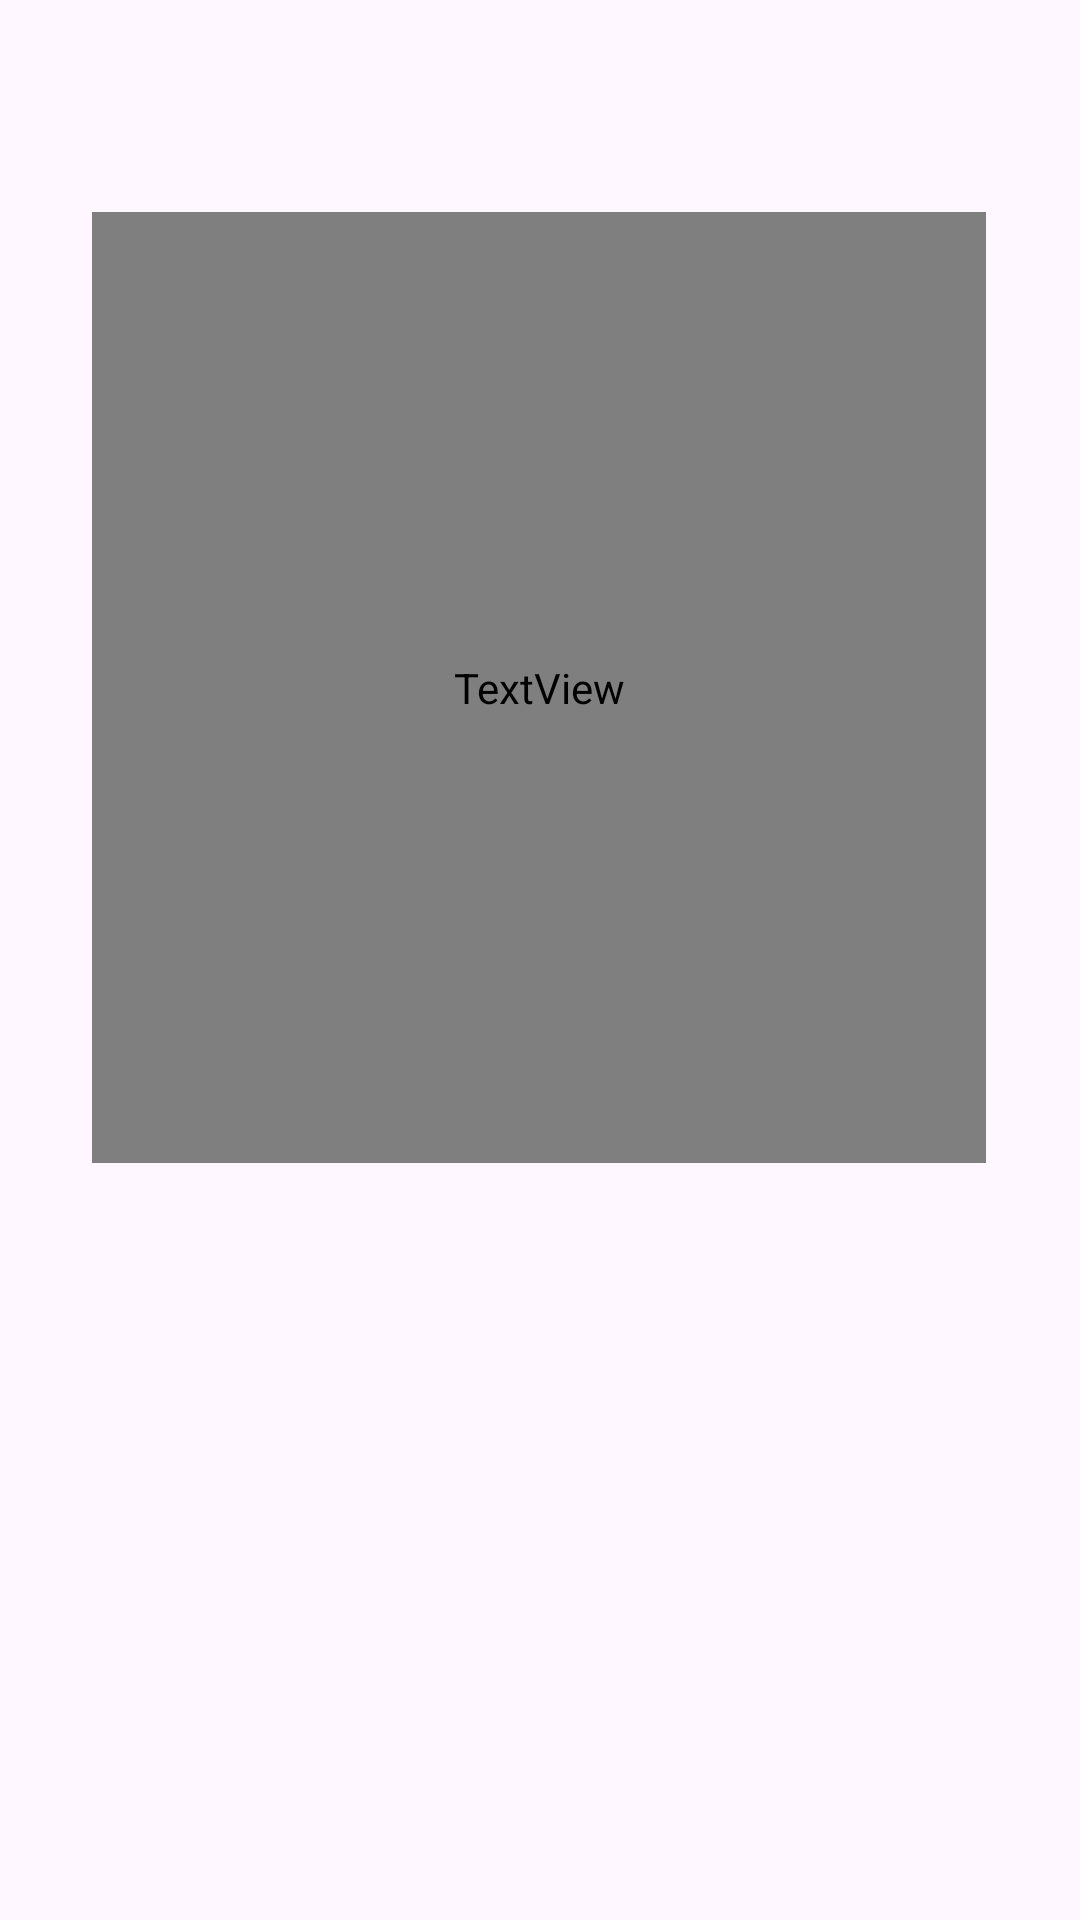

Layout XML and referenced resources for this Android screen:
<!-- AndroidManifest.xml: application theme Theme.PizzeriaDos -->
<!-- res/layout/activity_main2.xml -->
<?xml version="1.0" encoding="utf-8"?>
<androidx.constraintlayout.widget.ConstraintLayout xmlns:android="http://schemas.android.com/apk/res/android"
    xmlns:app="http://schemas.android.com/apk/res-auto"
    xmlns:tools="http://schemas.android.com/tools"
    android:layout_width="match_parent"
    android:layout_height="match_parent"
    tools:context=".MainActivity2">

    <ImageView
        android:id="@+id/imageView2"
        android:layout_width="match_parent"
        android:layout_height="match_parent"
        android:scaleType="centerCrop"
        android:src="@drawable/rucula_pizza" />


    <TextView

        android:id="@+id/textview"

        android:layout_width="298dp"
        android:layout_height="317dp"
        android:layout_marginStart="56dp"
        android:layout_marginTop="116dp"
        android:textSize="19dp"
        android:text="Pedido:"

        android:fontFamily="@font/font"

        android:layout_marginEnd="57dp"
        android:layout_marginBottom="298dp"
        android:width="100dp"
        android:height="100dp"
        app:layout_constraintBottom_toBottomOf="parent"
        app:layout_constraintEnd_toEndOf="parent"
        app:layout_constraintStart_toStartOf="parent"
        app:layout_constraintTop_toTopOf="parent">

    </TextView>
</androidx.constraintlayout.widget.ConstraintLayout>
<!-- resources referenced by this layout -->
<resources>
  <style name="Theme.PizzeriaDos" parent="Base.Theme.PizzeriaDos" />
  <style name="Base.Theme.PizzeriaDos" parent="Theme.Material3.DayNight">
          
          
      </style>
</resources>
